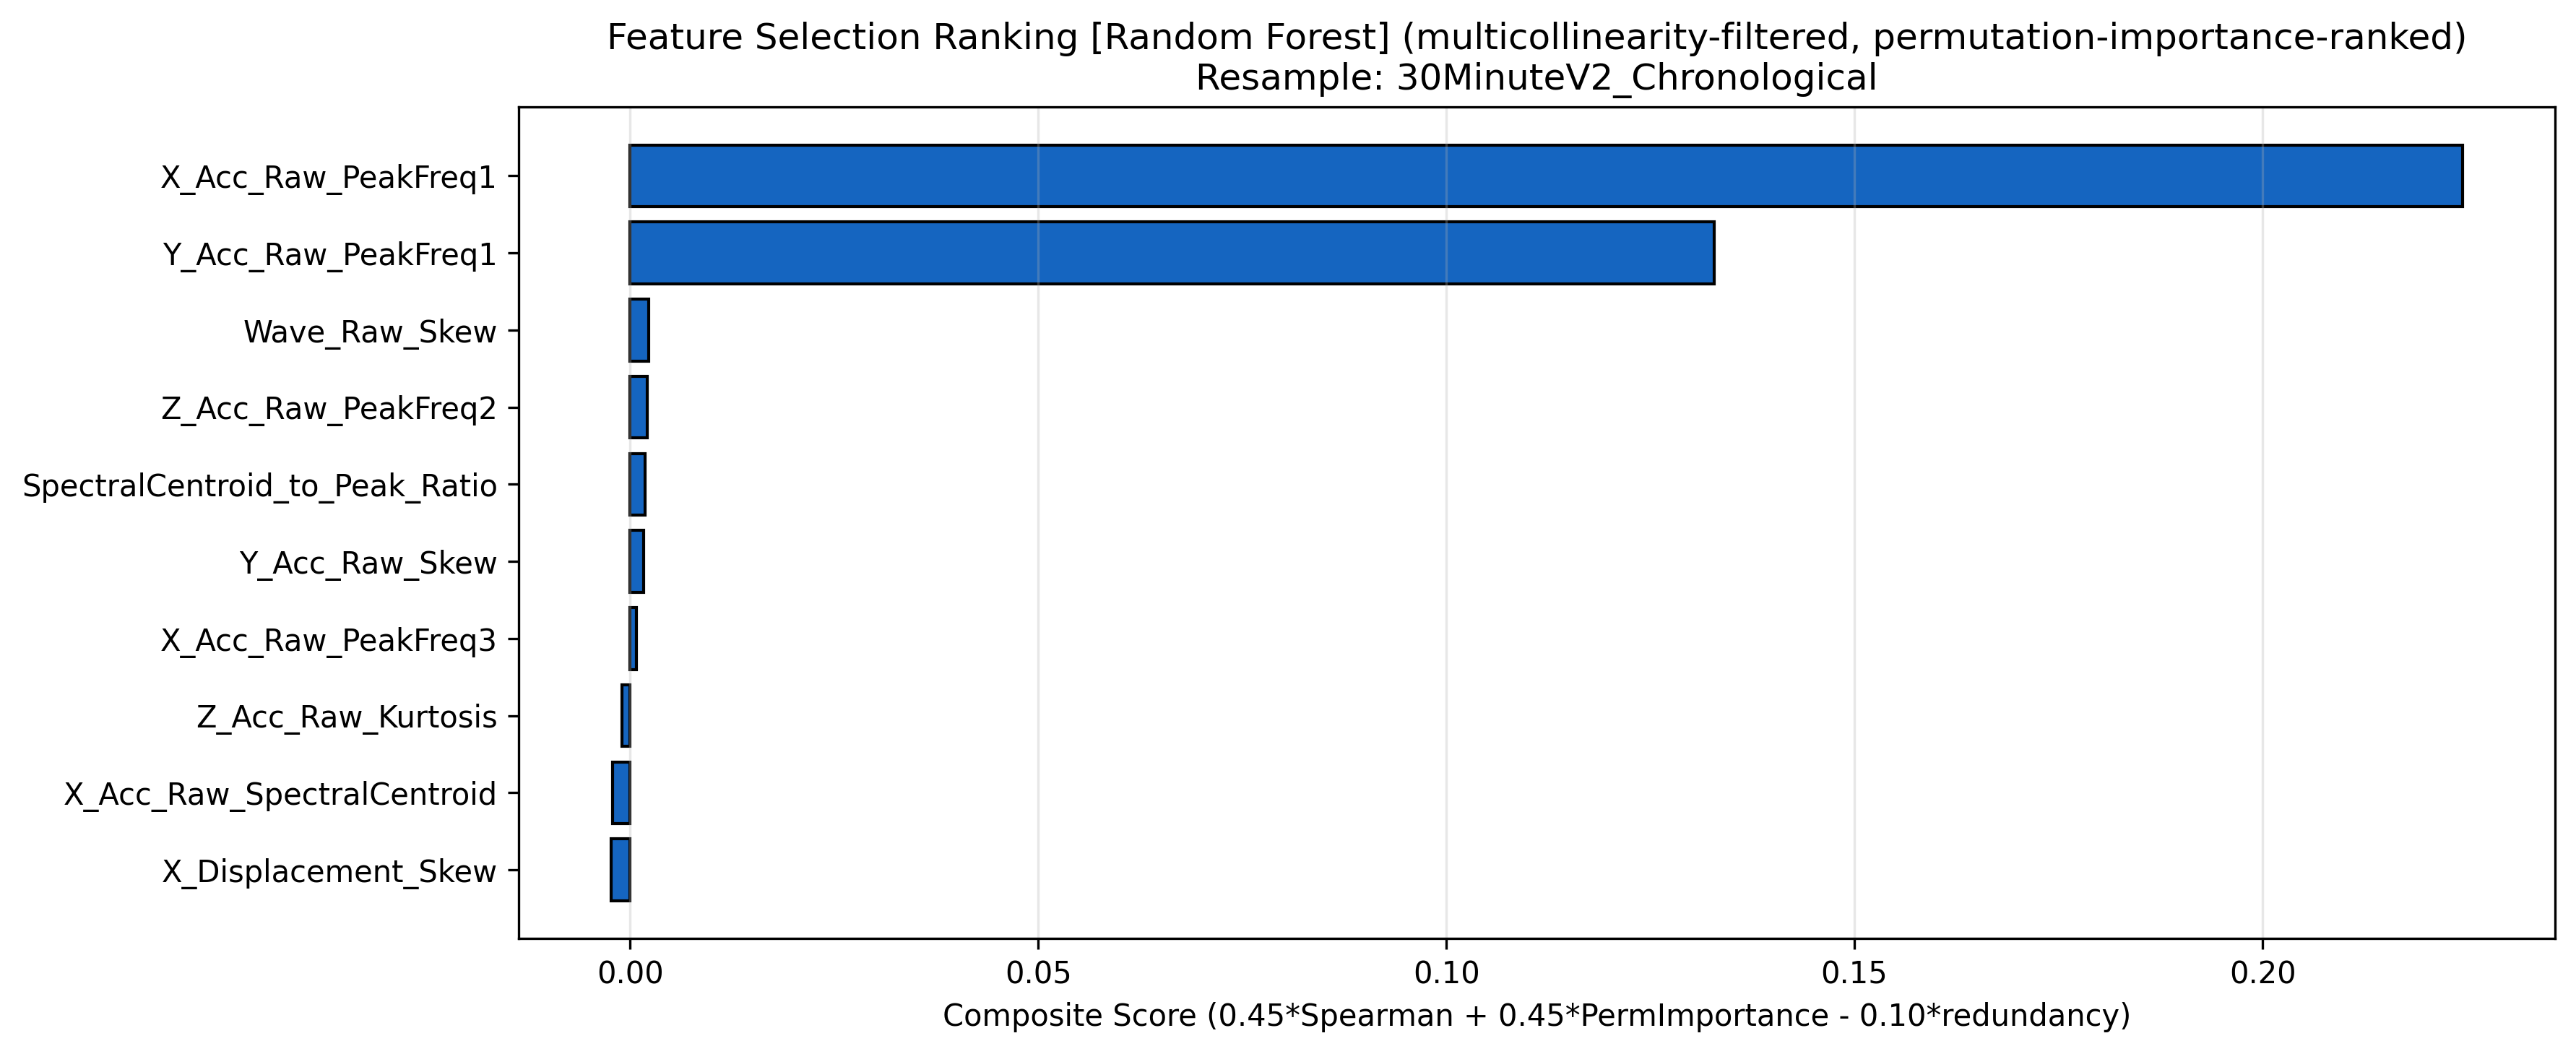

The file beside this chart, header and first rows:
Feature, Composite_Score, Avg_Spearman_norm, Avg_PermImportance_norm
X_Acc_Raw_PeakFreq1, 0.2245, 0.05257, 0.4463
Y_Acc_Raw_PeakFreq1, 0.1328, 0.05098, 0.4013
Wave_Raw_Skew, 0.002281, 0.004284, 0.003733
Z_Acc_Raw_PeakFreq2, 0.002121, 0.008327, 0.0008953
X_Acc_Raw_PeakFreq3, 0.000774, 0.02975, 0.007994
Y_Acc_Raw_Skew, 0.001663, 0.02024, 0.001229
Z_Acc_Raw_Kurtosis, -0.0009805, 0.01957, 0.001092
SpectralCentroid_to_Peak_Ratio, 0.001872, 0.04351, 0.01718
X_Displacement_Skew, -0.002293, 0.007654, 0.0002518
X_Acc_Raw_SpectralCentroid, -0.002138, 0.04283, 0.009175
